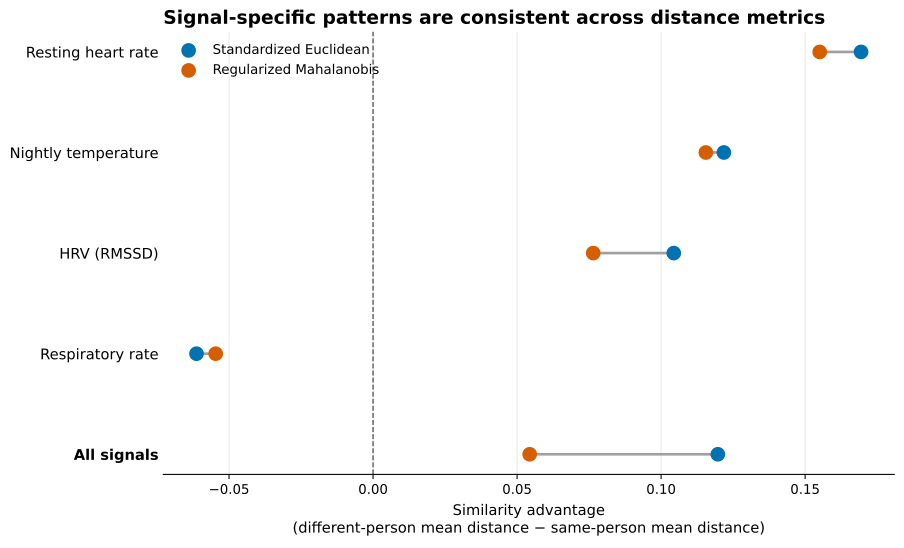

Data behind this chart, as committed beside it:
signal, euclidean_advantage, euclidean_p, mahalanobis_advantage, mahalanobis_p, plot_order
resting_heart_rate, 0.1694, 0.06599, 0.1551, 0.05339, 0
nightly_temperature, 0.1218, 0.1493, 0.1155, 0.1498, 1
hrv_rmssd, 0.1044, 0.2555, 0.07643, 0.3016, 2
respiratory_rate, -0.06129, 0.6638, -0.05464, 0.6566, 3
all_signals, 0.1197, 0.2318, 0.05437, 0.3417, 4
